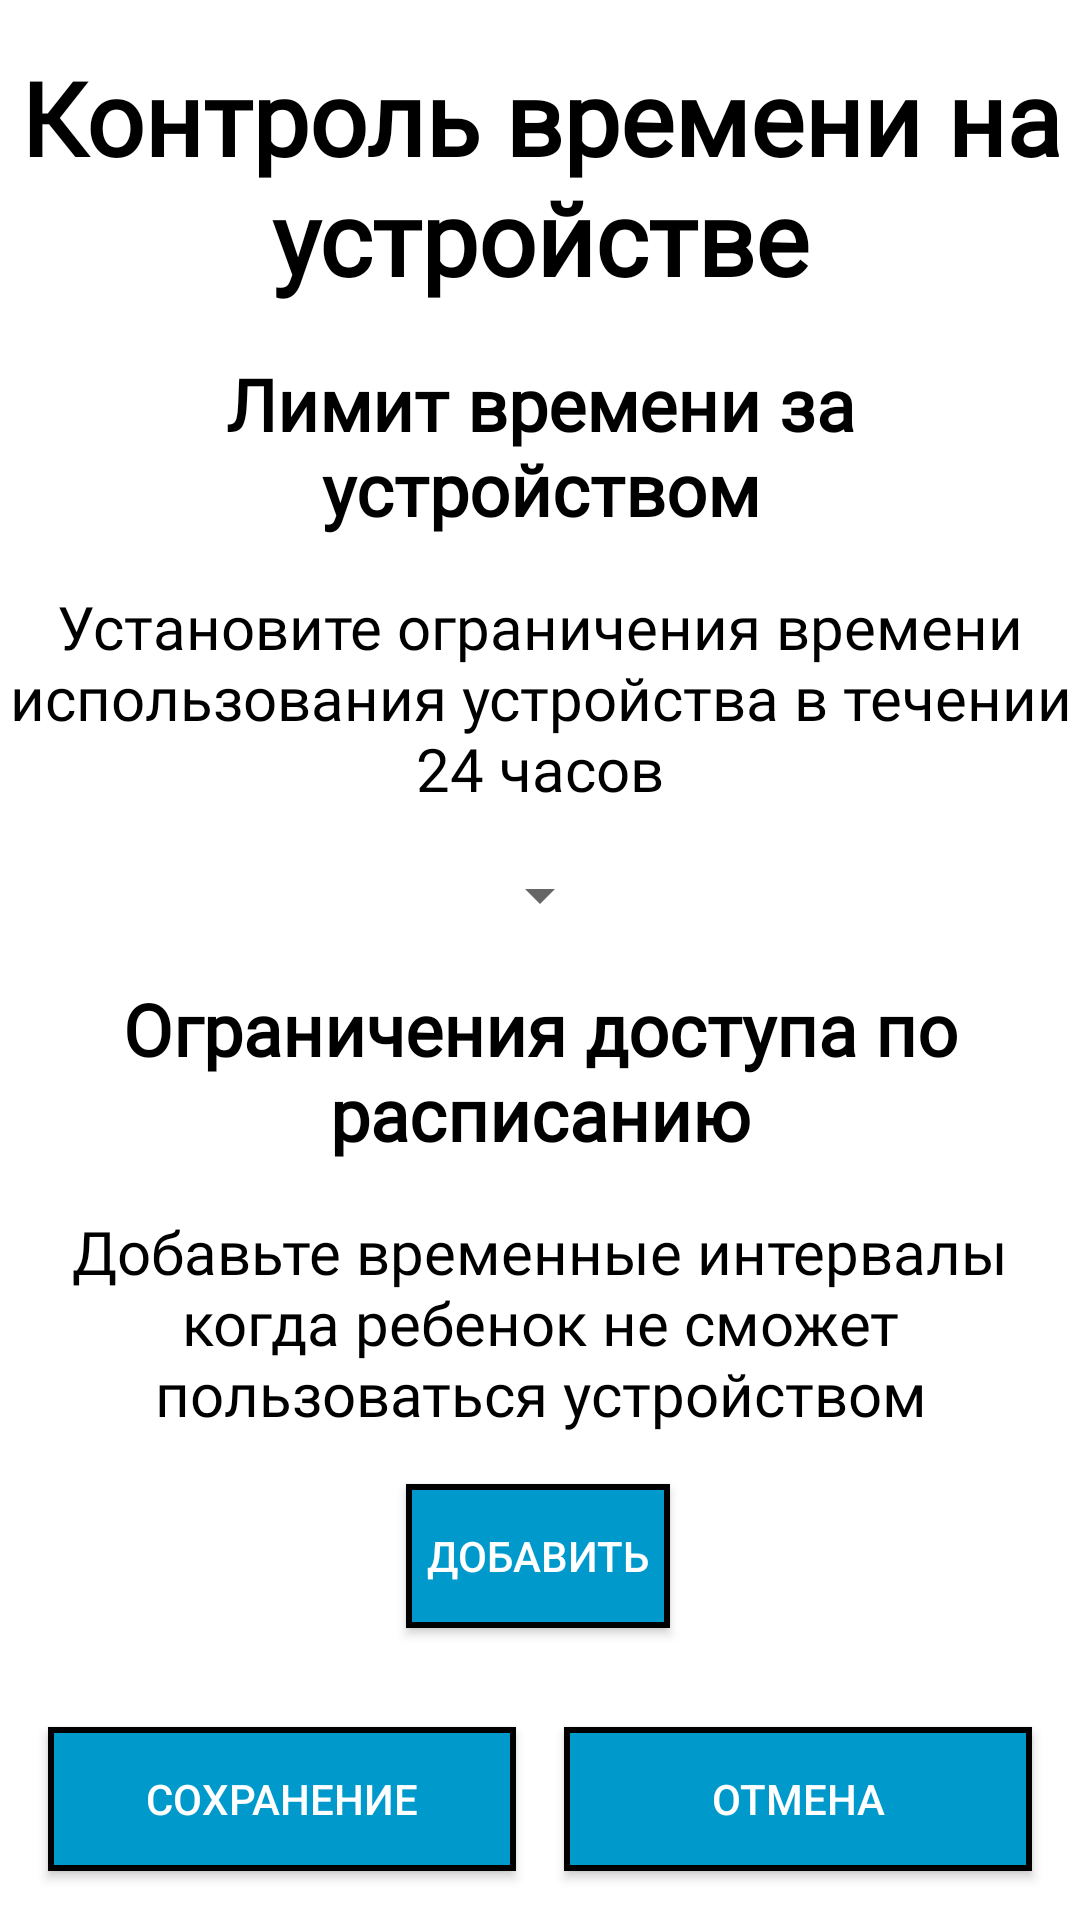

The Android layout XML behind this screen, and the referenced resources:
<!-- AndroidManifest.xml: application theme Theme.ChildControl -->
<!-- res/layout/fragment_device_time_settings.xml -->
<?xml version="1.0" encoding="utf-8"?>
<layout xmlns:android="http://schemas.android.com/apk/res/android"
    xmlns:app="http://schemas.android.com/apk/res-auto"
    xmlns:tools="http://schemas.android.com/tools"
    tools:context=".devicetimesettings.DeviceTimeSettingsFragment">

    <androidx.constraintlayout.widget.ConstraintLayout
        android:layout_width="match_parent"
        android:layout_height="match_parent">

        <TextView
            android:id="@+id/limitTimeDeviceTittleText"
            style="@style/Title_text"
            android:layout_width="0dp"
            android:layout_height="wrap_content"
            android:text="@string/limit_time_device"
            android:textColor="?attr/colorPrimary"
            app:layout_constraintBottom_toTopOf="@+id/limitTimeDeviceDescriptionText"
            app:layout_constraintEnd_toEndOf="parent"
            app:layout_constraintHorizontal_bias="0.5"
            app:layout_constraintStart_toStartOf="parent"
            app:layout_constraintTop_toBottomOf="@+id/deviceTimeSettingTittleText" />

        <TextView
            android:id="@+id/limitTimeDeviceDescriptionText"
            style="@style/Description_text"
            android:layout_width="0dp"
            android:layout_height="wrap_content"
            android:text="@string/limit_time_device_description"
            android:textColor="?attr/colorPrimary"
            app:layout_constraintBottom_toTopOf="@+id/limitTimeDeviceSpinner"
            app:layout_constraintEnd_toEndOf="parent"
            app:layout_constraintHorizontal_bias="0.5"
            app:layout_constraintStart_toStartOf="parent"
            app:layout_constraintTop_toBottomOf="@+id/limitTimeDeviceTittleText" />

        <Spinner
            android:id="@+id/limitTimeDeviceSpinner"
            android:layout_width="wrap_content"
            android:layout_height="wrap_content"
            app:layout_constraintBottom_toTopOf="@+id/scheduledBanTittleText"
            app:layout_constraintEnd_toEndOf="parent"
            app:layout_constraintHorizontal_bias="0.5"
            app:layout_constraintStart_toStartOf="parent"
            app:layout_constraintTop_toBottomOf="@+id/limitTimeDeviceDescriptionText" />

        <TextView
            android:id="@+id/scheduledBanTittleText"
            style="@style/Title_text"
            android:layout_width="0dp"
            android:layout_height="wrap_content"
            android:text="@string/scheduled_access_text_tittle"
            android:textColor="?attr/colorPrimary"
            app:layout_constraintBottom_toTopOf="@+id/scheduledBanDescriptionText"
            app:layout_constraintEnd_toEndOf="parent"
            app:layout_constraintHorizontal_bias="0.5"
            app:layout_constraintStart_toStartOf="parent"
            app:layout_constraintTop_toBottomOf="@+id/limitTimeDeviceSpinner" />

        <TextView
            android:id="@+id/scheduledBanDescriptionText"
            style="@style/Description_text"
            android:layout_width="0dp"
            android:layout_height="wrap_content"
            android:text="@string/scheduled_access_description_text"
            android:textColor="?attr/colorPrimary"
            app:layout_constraintBottom_toTopOf="@+id/addDeviceBannedTimeButton"
            app:layout_constraintEnd_toEndOf="parent"
            app:layout_constraintHorizontal_bias="0.5"
            app:layout_constraintStart_toStartOf="parent"
            app:layout_constraintTop_toBottomOf="@+id/scheduledBanTittleText" />

        <androidx.appcompat.widget.AppCompatButton
            android:id="@+id/addDeviceBannedTimeButton"
            android:layout_width="wrap_content"
            android:layout_height="wrap_content"
            android:background="@drawable/button_bg"
            android:text="@string/add_scheduled_access_button"
            android:textColor="@color/white"
            app:layout_constraintBottom_toTopOf="@+id/deviceBannedTimeRecyclerView"
            app:layout_constraintEnd_toEndOf="parent"
            app:layout_constraintHorizontal_bias="0.498"
            app:layout_constraintStart_toStartOf="parent"
            app:layout_constraintTop_toBottomOf="@+id/scheduledBanDescriptionText" />

        <androidx.recyclerview.widget.RecyclerView
            android:id="@+id/deviceBannedTimeRecyclerView"
            android:layout_width="0dp"
            android:layout_height="wrap_content"
            app:layout_constraintBottom_toTopOf="@+id/settingsTimeDeviceCancelButton"
            app:layout_constraintEnd_toEndOf="parent"
            app:layout_constraintStart_toStartOf="parent"
            app:layout_constraintTop_toBottomOf="@+id/addDeviceBannedTimeButton" />

        <androidx.appcompat.widget.AppCompatButton
            android:id="@+id/settingsTimeDeviceSaveButton"
            android:layout_width="0dp"
            android:layout_height="wrap_content"
            android:layout_marginStart="16dp"
            android:layout_marginEnd="16dp"
            android:background="@drawable/button_bg"
            android:text="@string/Settings_time_device_save_button"
            android:textColor="@color/white"
            app:layout_constraintBaseline_toBaselineOf="@+id/settingsTimeDeviceCancelButton"
            app:layout_constraintEnd_toStartOf="@+id/settingsTimeDeviceCancelButton"
            app:layout_constraintHorizontal_bias="0.5"
            app:layout_constraintStart_toStartOf="parent" />

        <androidx.appcompat.widget.AppCompatButton
            android:id="@+id/settingsTimeDeviceCancelButton"
            android:layout_width="0dp"
            android:layout_height="wrap_content"
            android:layout_marginEnd="16dp"
            android:background="@drawable/button_bg"
            android:text="@string/Settings_time_device_cancel_button"
            android:textColor="@color/white"
            app:layout_constraintBottom_toBottomOf="parent"
            app:layout_constraintEnd_toEndOf="parent"
            app:layout_constraintHorizontal_bias="0.5"
            app:layout_constraintStart_toEndOf="@+id/settingsTimeDeviceSaveButton"
            app:layout_constraintTop_toBottomOf="@+id/deviceBannedTimeRecyclerView" />

        <TextView
            android:id="@+id/deviceTimeSettingTittleText"
            style="@style/Title_text"
            android:layout_width="0dp"
            android:layout_height="wrap_content"
            android:text="@string/Settings_time_device"
            android:textColor="?attr/colorPrimary"
            android:textSize="34sp"
            app:layout_constraintBottom_toTopOf="@+id/limitTimeDeviceTittleText"
            app:layout_constraintEnd_toEndOf="parent"
            app:layout_constraintHorizontal_bias="0.5"
            app:layout_constraintStart_toStartOf="parent"
            app:layout_constraintTop_toTopOf="parent" />
    </androidx.constraintlayout.widget.ConstraintLayout>
</layout>
<!-- resources referenced by this layout -->
<resources>
  <!-- drawable button_bg (drawable) -->
  <?xml version="1.0" encoding="utf-8"?>
  <shape xmlns:android="http://schemas.android.com/apk/res/android">
      <solid android:color="@android:color/holo_blue_dark"/>
      <stroke android:width="2dp" android:color="#000000" />
      <padding android:left="0dp" android:top="0dp" android:right="0dp" android:bottom="0dp" />
  </shape>
  <string name="Settings_time_device">Контроль времени на устройстве</string>
  <string name="Settings_time_device_cancel_button">Отмена</string>
  <string name="Settings_time_device_save_button">Сохранение</string>
  <string name="add_scheduled_access_button">Добавить</string>
  <string name="limit_time_device">Лимит времени за устройством</string>
  <string name="limit_time_device_description">Установите ограничения времени использования устройства в течении 24 часов</string>
  <string name="scheduled_access_description_text">Добавьте временные интервалы когда ребенок не сможет пользоваться устройством</string>
  <string name="scheduled_access_text_tittle">Ограничения доступа по расписанию</string>
  <style name="Description_text">
          <item name="android:fontFamily">@font/roboto</item>
          <item name="android:textAlignment">center</item>
          <item name="android:textColor">@color/black</item>
          <item name="android:textSize">20sp</item>
      </style>
  <style name="Title_text">
          <item name="android:fontFamily">@font/roboto</item>
          <item name="android:textAlignment">center</item>
          <item name="android:textColor">@color/black</item>
          <item name="android:textSize">24sp</item>
          <item name="android:textStyle">bold</item>
      </style>
  <style name="Theme.ChildControl" parent="Base.Theme.ChildControl" />
  <style name="Base.Theme.ChildControl" parent="Theme.MaterialComponents.DayNight.NoActionBar">
          
          <item name="colorPrimary">@color/black</item>
      </style>
  <!-- not gathered from this repository: default colours our renderer supplied (Android Studio template values) -->
  <color name="black">#FF000000</color>
  <color name="white">#FFFFFFFF</color>
</resources>
